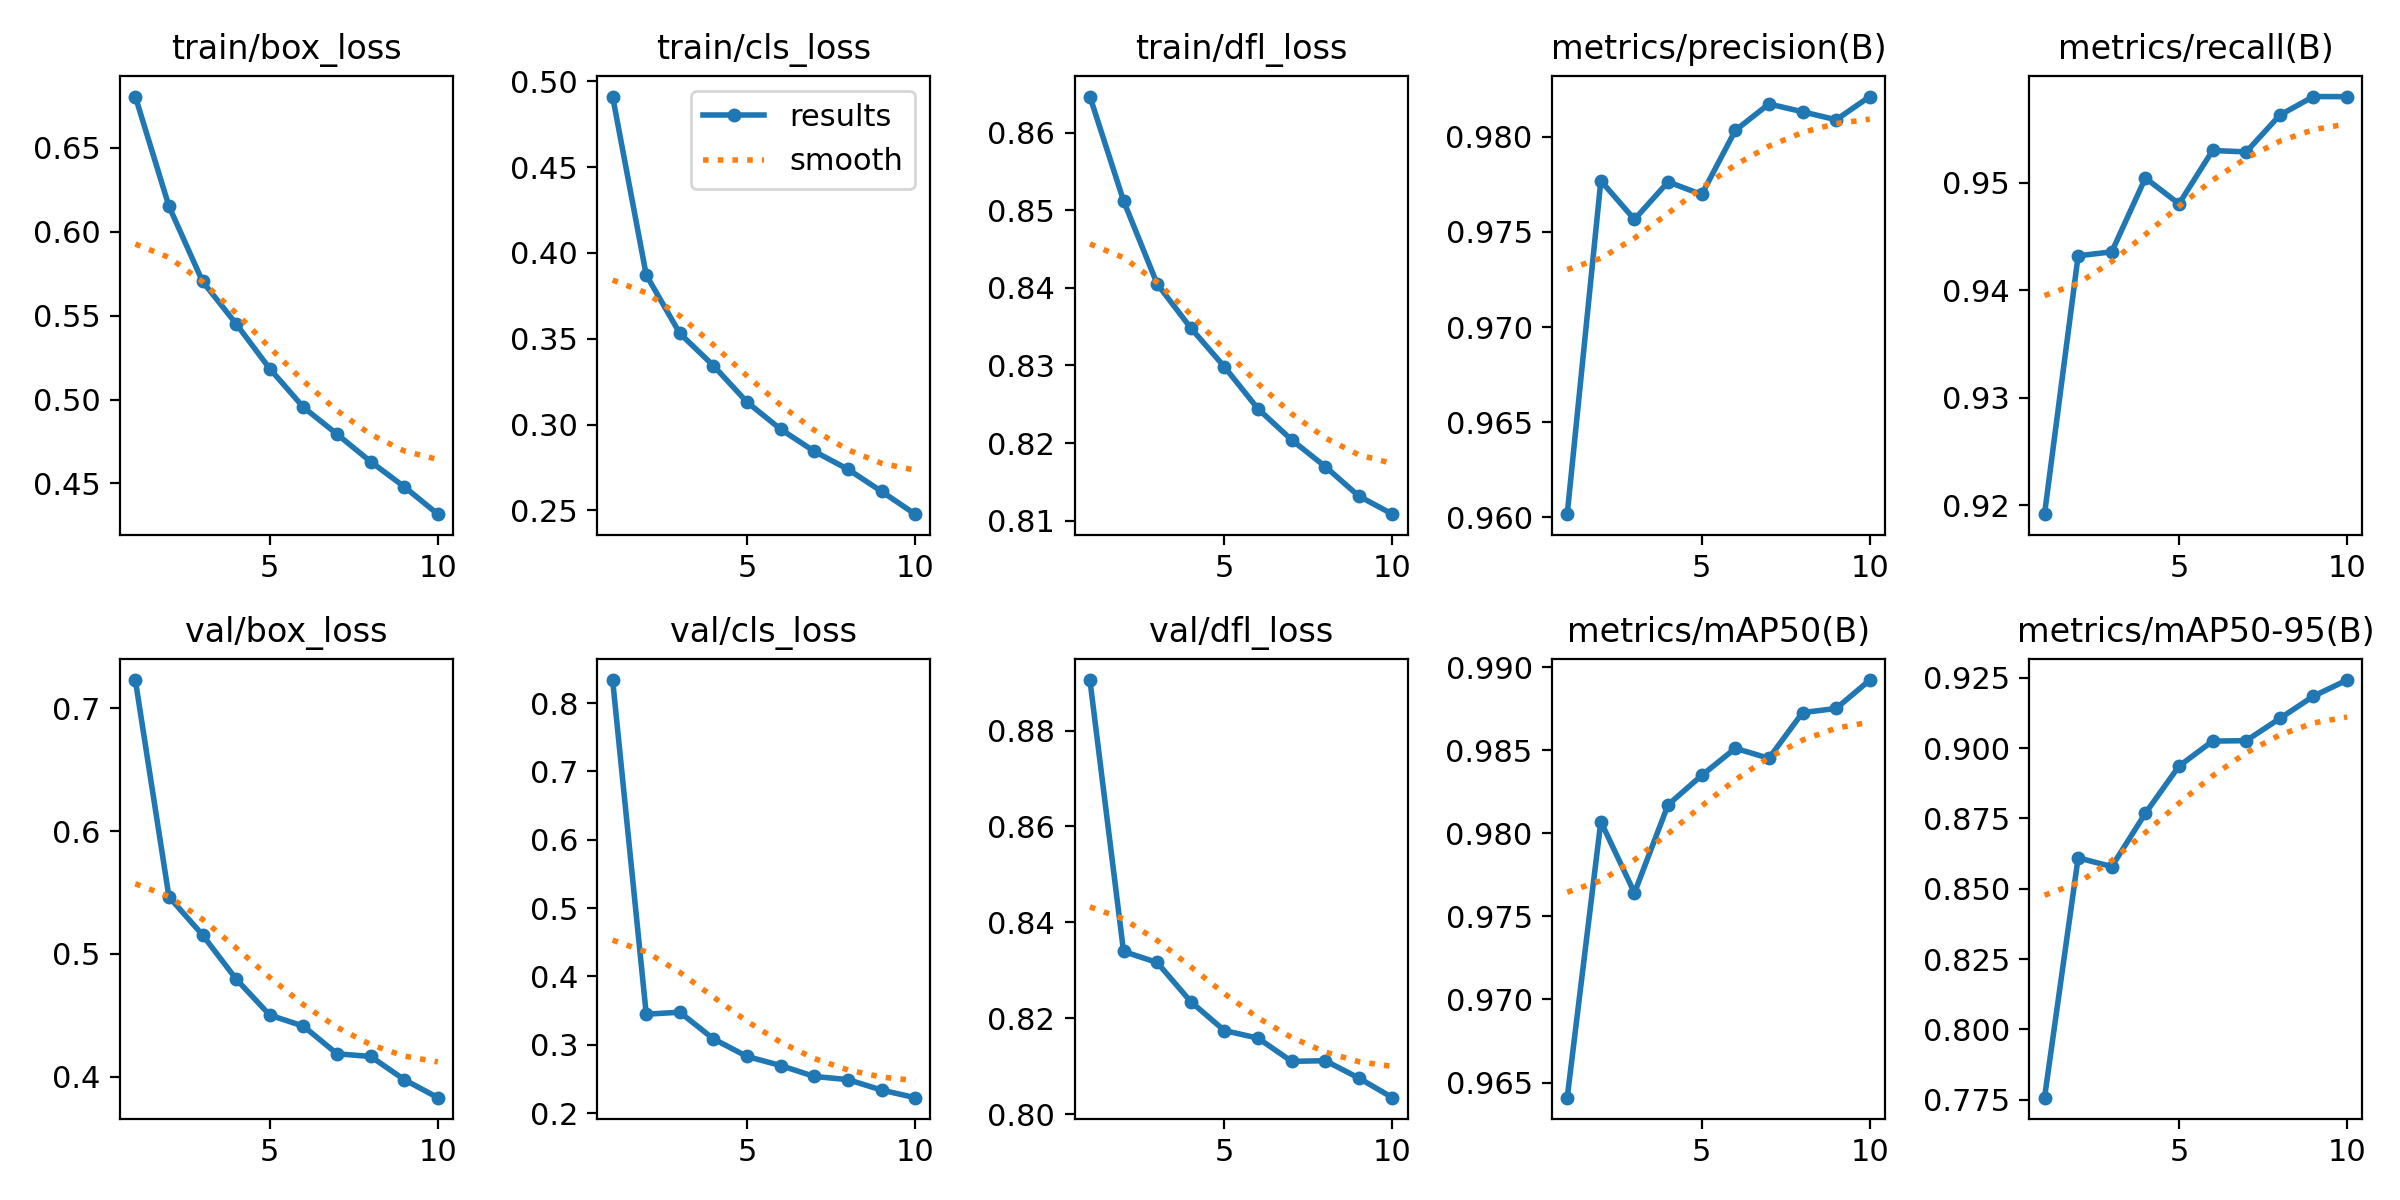

The file beside this chart, header and first rows:
epoch, time, train/box_loss, train/cls_loss, train/dfl_loss, metrics/precision(B), metrics/recall(B), metrics/mAP50(B), metrics/mAP50-95(B), val/box_loss, val/cls_loss, val/dfl_loss, lr/pg0, lr/pg1, lr/pg2
1, 226.3, 0.6806, 0.491, 0.8647, 0.9602, 0.9192, 0.9641, 0.7757, 0.7232, 0.8336, 0.8905, 0.07005, 0.003328, 0.003328
2, 414.3, 0.6152, 0.3871, 0.8512, 0.9777, 0.9432, 0.9807, 0.861, 0.5465, 0.3448, 0.8339, 0.03939, 0.006002, 0.006002
3, 598.6, 0.5704, 0.3531, 0.8405, 0.9757, 0.9436, 0.9764, 0.8579, 0.5154, 0.3477, 0.8316, 0.008067, 0.008016, 0.008016
4, 783, 0.5451, 0.3343, 0.8348, 0.9776, 0.9505, 0.9817, 0.8768, 0.4794, 0.3086, 0.8235, 0.00703, 0.00703, 0.00703
5, 967.4, 0.5184, 0.3131, 0.8298, 0.977, 0.948, 0.9835, 0.8936, 0.4501, 0.283, 0.8174, 0.00604, 0.00604, 0.00604
6, 1151, 0.4954, 0.2973, 0.8244, 0.9803, 0.953, 0.9851, 0.9025, 0.4411, 0.2697, 0.8158, 0.00505, 0.00505, 0.00505
7, 1335, 0.4794, 0.2844, 0.8204, 0.9817, 0.9529, 0.9845, 0.9026, 0.4185, 0.2537, 0.811, 0.00406, 0.00406, 0.00406
8, 1519, 0.463, 0.274, 0.817, 0.9813, 0.9563, 0.9873, 0.9105, 0.4164, 0.2491, 0.8111, 0.00307, 0.00307, 0.00307
9, 1702, 0.448, 0.2611, 0.8132, 0.9809, 0.958, 0.9875, 0.9184, 0.3975, 0.2338, 0.8075, 0.00208, 0.00208, 0.00208
10, 1886, 0.4317, 0.2479, 0.8108, 0.9821, 0.958, 0.9892, 0.9242, 0.3828, 0.2227, 0.8034, 0.00109, 0.00109, 0.00109
